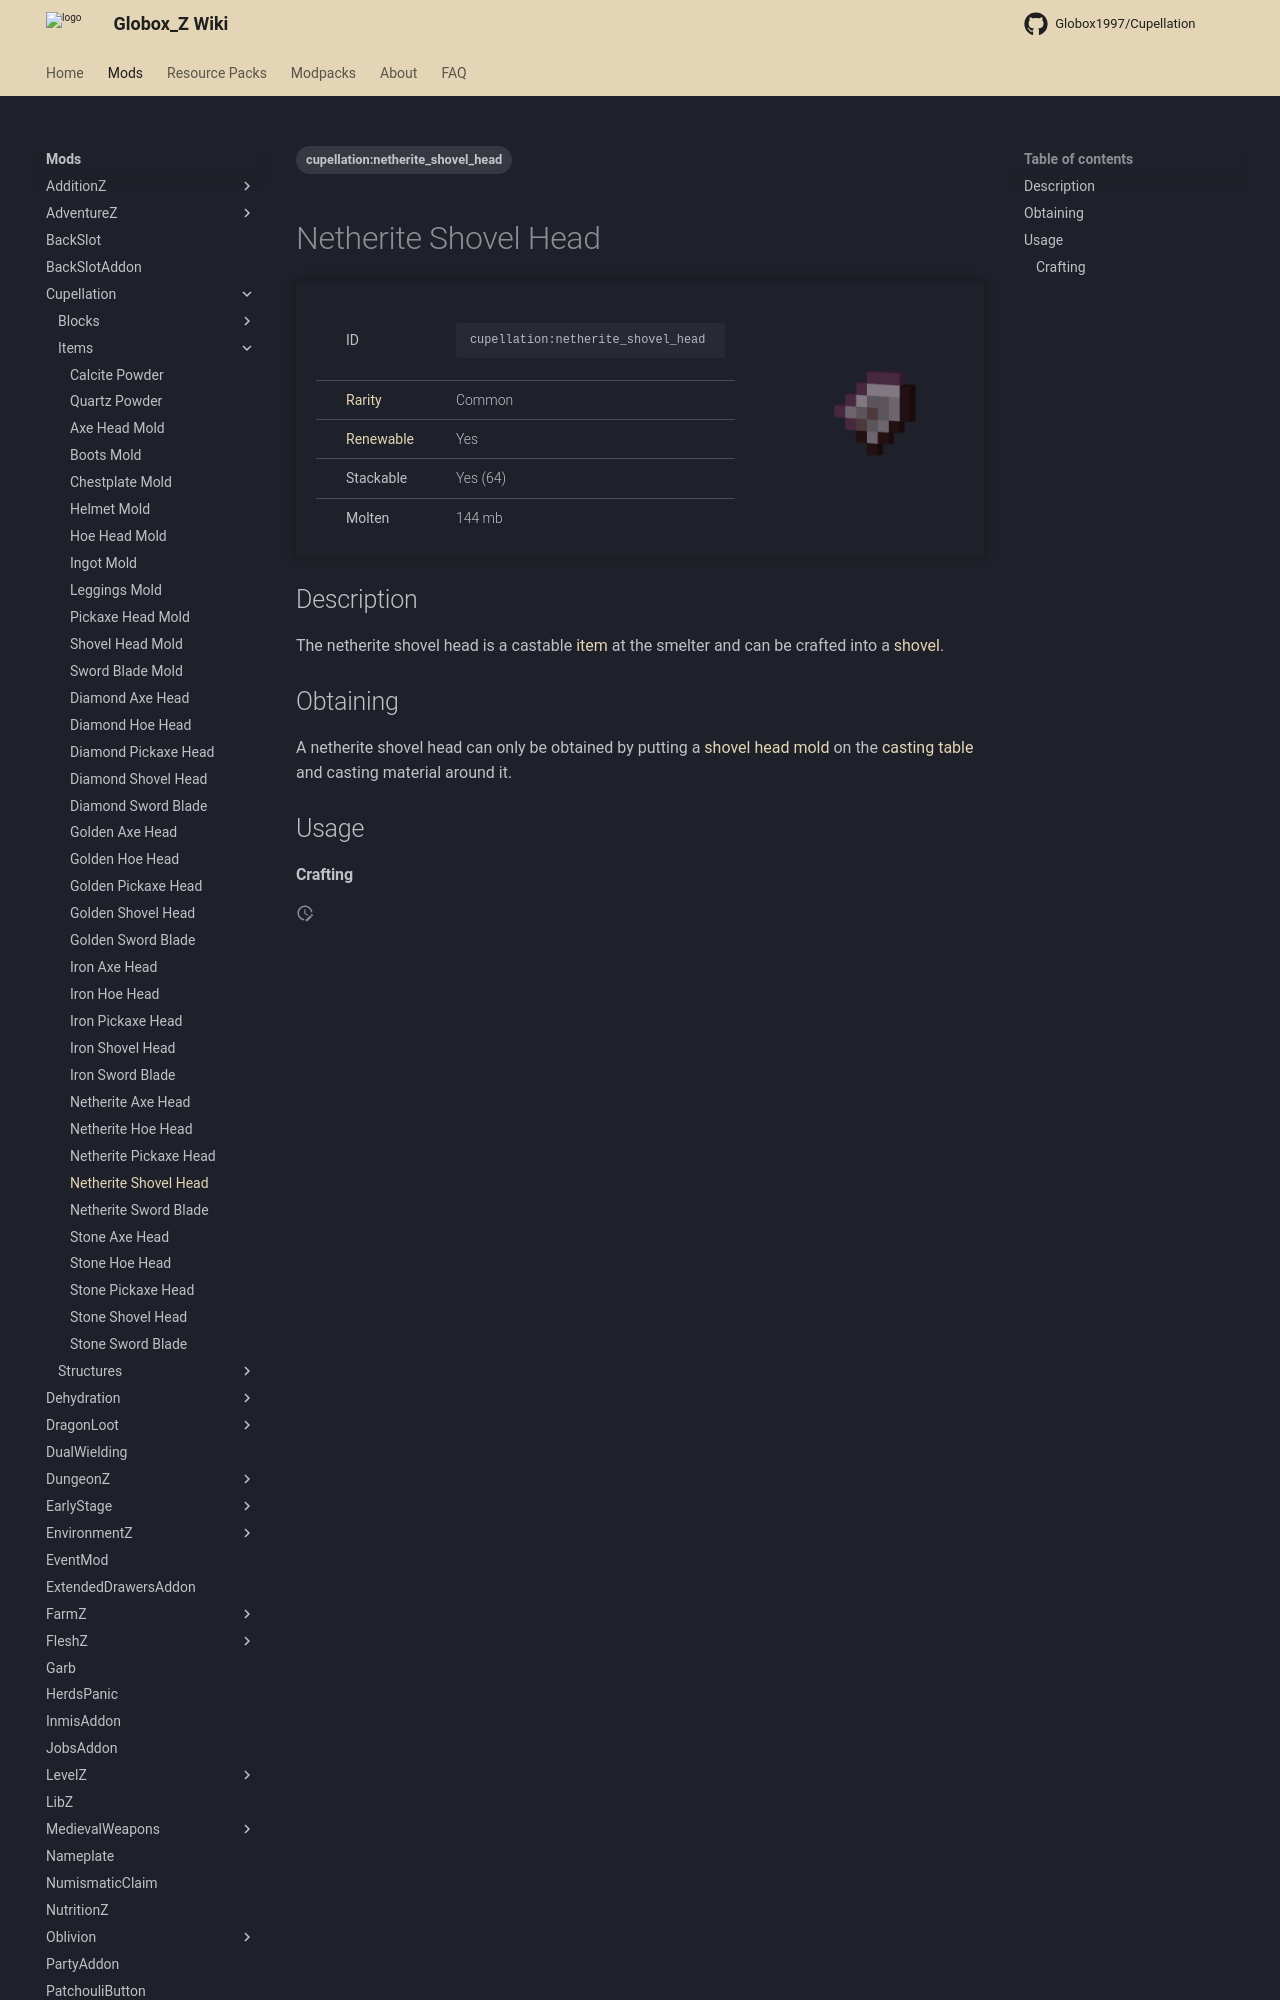

repository: Globox1997/wiki · page: mods/Cupellation/Items/Netherite_Shovel_Head/index.html · generator: mkdocs

---
title: Netherite Shovel Head
project: cupellation
summary: cupellation item netherite shovel head
tags:
    - cupellation:netherite_shovel_head
---
# Netherite Shovel Head
<div class="main_table">
<div class="left_main_table">
<table class="left_table">
    <tbody>
        <tr>
            <td class="first-column">ID</td>
            <td class="second-column">
            ```
            cupellation:netherite_shovel_head
            ```
            </td>
        </tr>
        <tr id="linear-top">
            <td class="first-column"><a href="https://minecraft.wiki/w/Rarity" target="_blank">Rarity</a></td>
            <td class="second-column">Common</td>
        </tr>
        <tr id="linear-top">
            <td class="first-column"><a href="https://minecraft.wiki/w/Renewable_resource" target="_blank">Renewable</a></td>
            <td class="second-column">Yes</td>
        </tr>
        <tr id="linear-top">
            <td class="first-column">Stackable</td>
            <td class="second-column">Yes (64)</td>
        </tr>
        <tr id="linear-top">
            <td class="first-column">Molten</td>
            <td class="second-column">144 mb</td>
        </tr>
    </tbody>
</table>
</div>
    <img src="/wiki/assets/cupellation/items/netherite_shovel_head.png" loading="lazy" class="right_img_table"/>
</div>

## Description
The netherite shovel head is a castable [item](https://minecraft.wiki/w/Item) at the smelter and can be crafted into a [shovel](https://minecraft.wiki/w/Shovel).
